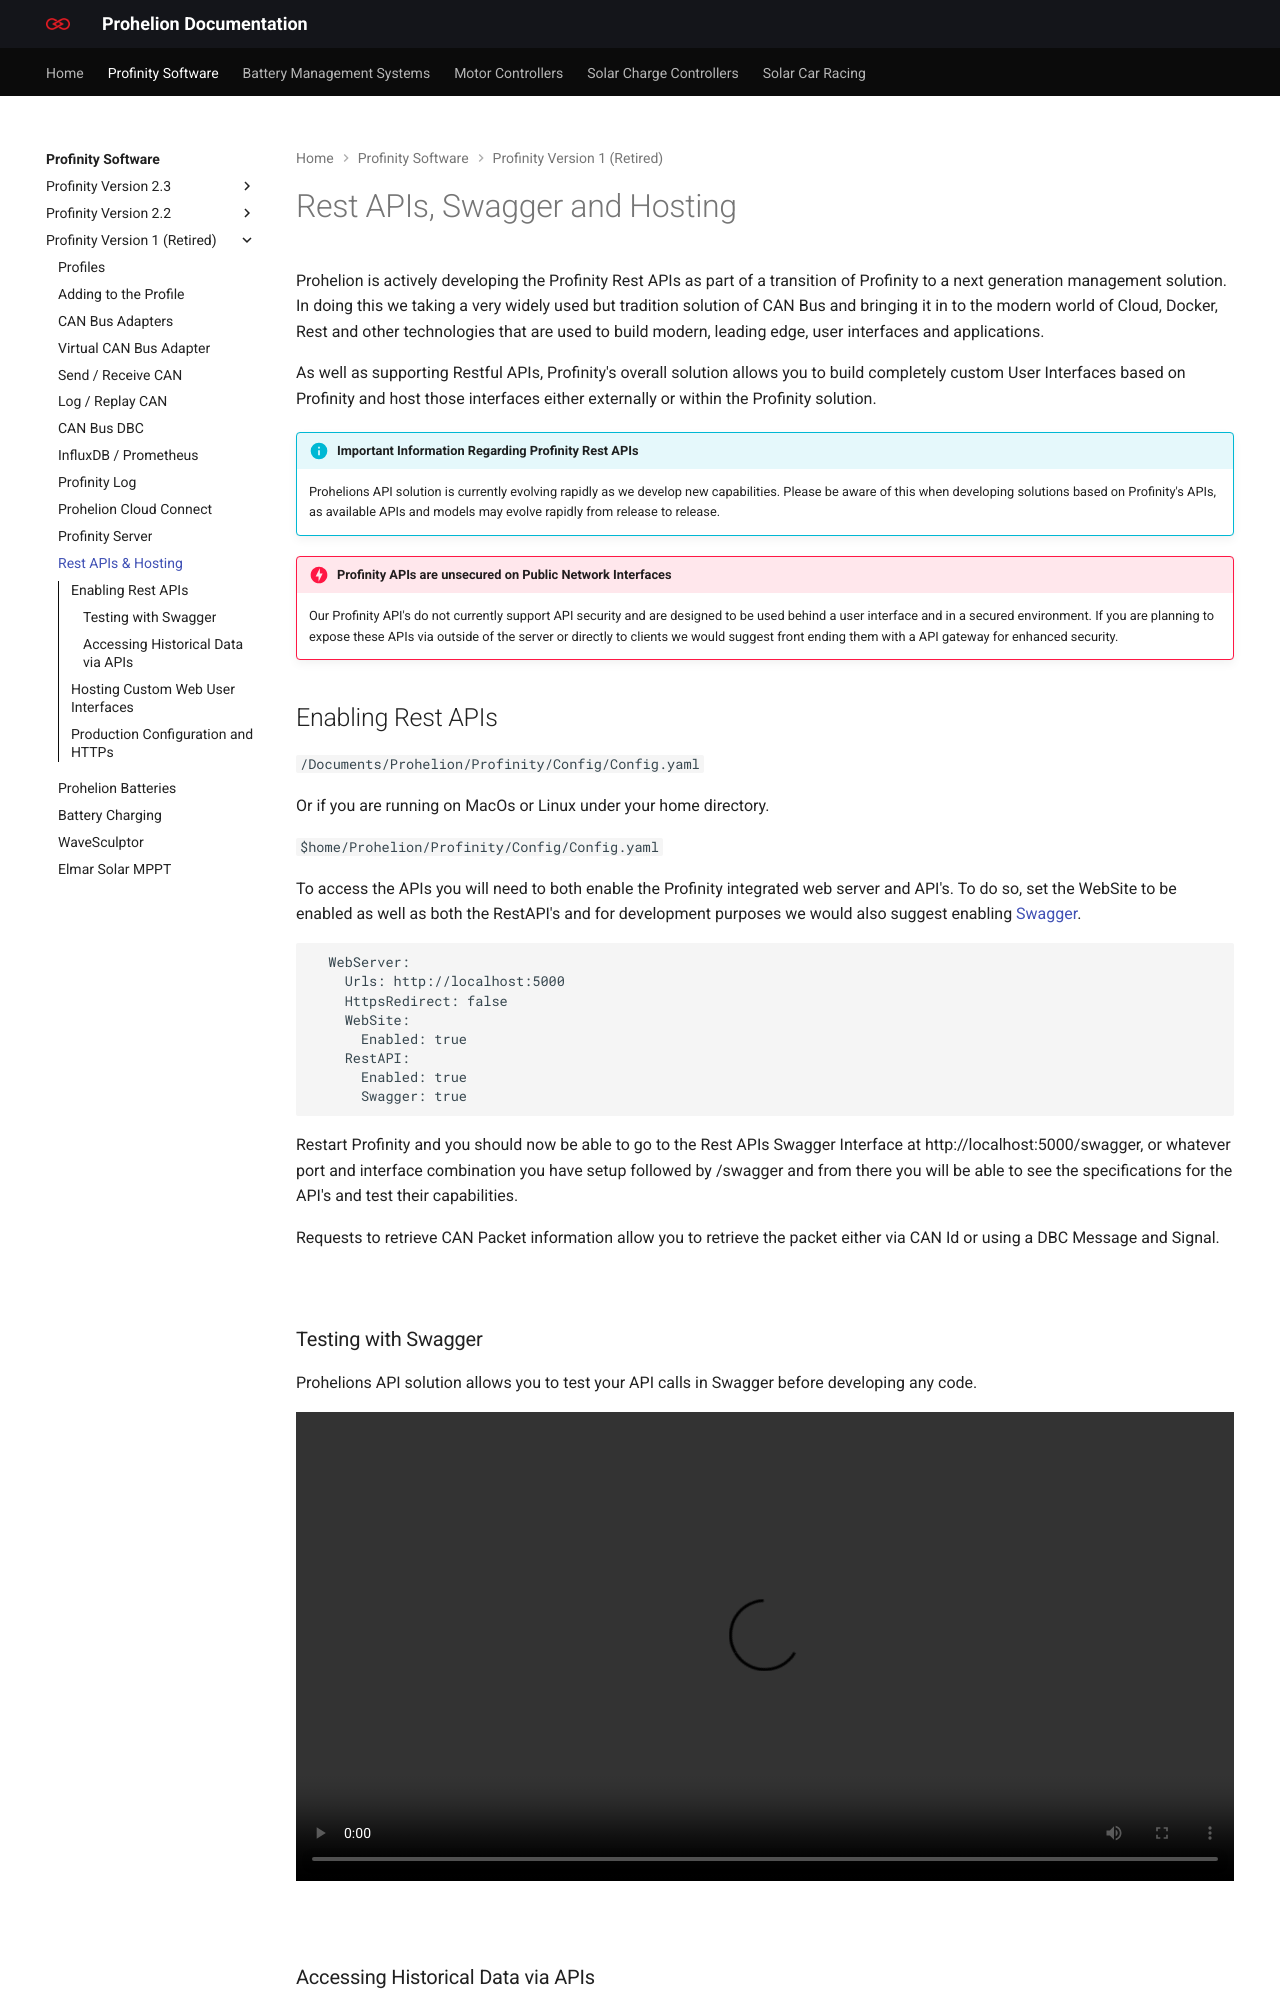

repository: Prohelion/prohelion.github.io · page: Profinity_Software/Profinity_Version_1/Profinity_Rest_APIs.html · generator: mkdocs

---
title: Rest APIs & Hosting
---

# Rest APIs, Swagger and Hosting

Prohelion is actively developing the Profinity Rest APIs as part of a transition of Profinity to a next generation management solution.  In doing this we taking a very widely used but tradition solution of CAN Bus and bringing it in to the modern world of Cloud, Docker, Rest and other technologies that are used to build modern, leading edge, user interfaces and applications.

As well as supporting Restful APIs, Profinity's overall solution allows you to build completely custom User Interfaces based on Profinity and host those interfaces either externally or within the Profinity solution.

!!! info "Important Information Regarding Profinity Rest APIs"
    Prohelions API solution is currently evolving rapidly as we develop new capabilities. Please be aware of this when developing solutions based on Profinity's APIs, as available APIs and models may evolve rapidly from release to release. 

!!! danger "Profinity APIs are unsecured on Public Network Interfaces"
    Our Profinity API's do not currently support API security and are designed to be used behind a user interface and in a secured environment.  If you are planning to expose these APIs via outside of the server or directly to clients we would suggest front ending them with a API gateway for enhanced security.

## Enabling Rest APIs


`/Documents/Prohelion/Profinity/Config/Config.yaml`

Or if you are running on MacOs or Linux under your home directory.

`$home/Prohelion/Profinity/Config/Config.yaml`

To access the APIs you will need to both enable the Profinity integrated web server and API's.  To do so, set the WebSite to be enabled as well as both the RestAPI's and for development purposes we would also suggest enabling [Swagger](https://swagger.io).

```
  WebServer:
    Urls: http://localhost:5000
    HttpsRedirect: false
    WebSite:
      Enabled: true
    RestAPI:
      Enabled: true
      Swagger: true
```

Restart Profinity and you should now be able to go to the Rest APIs Swagger Interface at http://localhost:5000/swagger, or whatever port and interface combination you have setup followed by /swagger and from there you will be able to see the specifications for the API's and test their capabilities.

Requests to retrieve CAN Packet information allow you to retrieve the packet either via CAN Id or using a DBC Message and Signal.

<br>

### Testing with Swagger

Prohelions API solution allows you to test your API calls in Swagger before developing any code.  

<video autoplay loop controls width = "100%">
  <source src="video/TestApi.mov" type="video/mp4">
  Your browser does not support the video tag.
</video>

<br>
